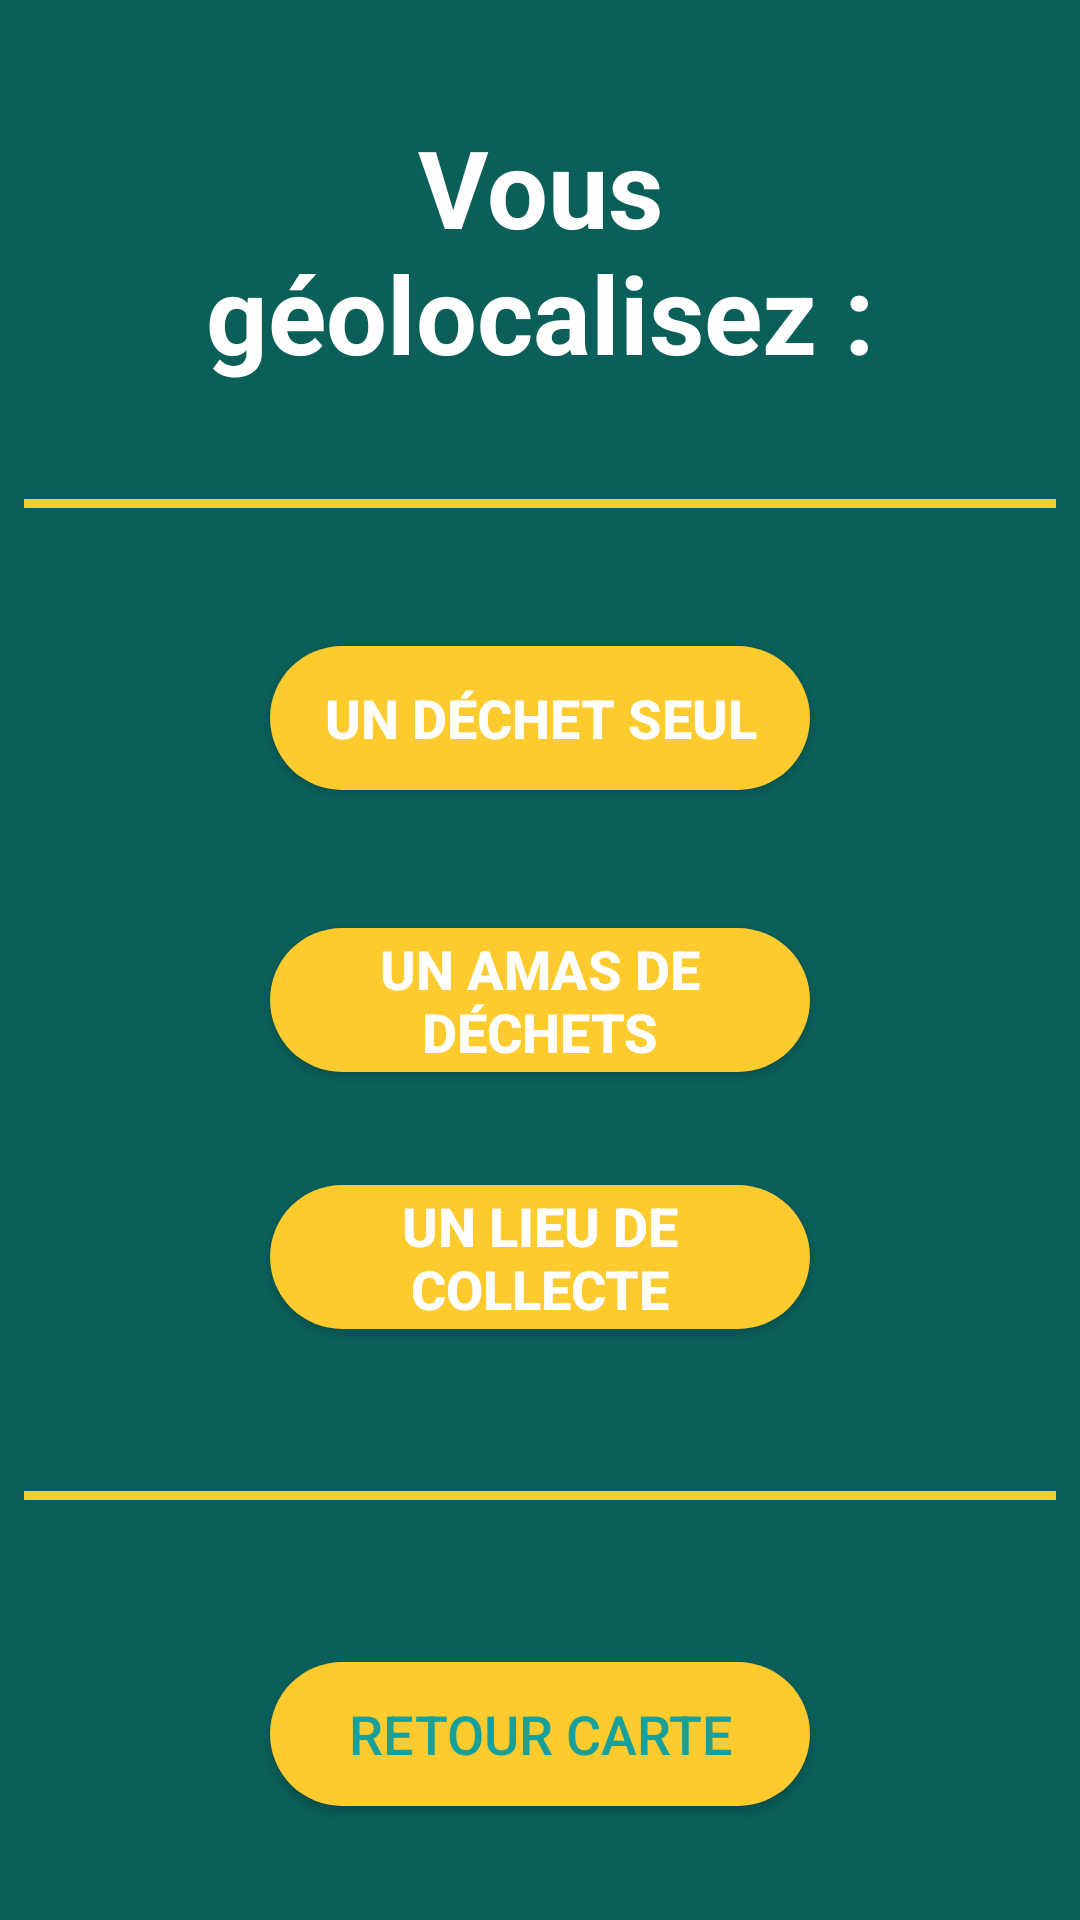

Reconstruct the res/layout file that produces this screen, plus the resources it refers to.
<!-- AndroidManifest.xml: application theme AppTheme -->
<!-- res/layout/activity_marker_type.xml -->
<?xml version="1.0" encoding="utf-8"?>
<android.support.constraint.ConstraintLayout xmlns:android="http://schemas.android.com/apk/res/android"
    xmlns:app="http://schemas.android.com/apk/res-auto"
    xmlns:tools="http://schemas.android.com/tools"
    android:layout_width="match_parent"
    android:layout_height="match_parent"
    tools:context=".rubbish_collect_point.MarkerTypeActivity"
    android:background="@color/vert_fonce">

    <TextView
        android:id="@+id/tvChoice"
        android:layout_width="0dp"
        android:layout_height="wrap_content"
        android:layout_marginStart="32dp"
        android:layout_marginLeft="32dp"
        android:layout_marginTop="32dp"
        android:layout_marginEnd="32dp"
        android:layout_marginRight="32dp"
        android:layout_marginBottom="16dp"
        android:text="@string/vous_g_olocalisez"
        android:textAlignment="center"
        android:textColor="@color/colorWhite"
        android:textSize="36sp"
        android:textStyle="bold"
        app:layout_constraintBottom_toTopOf="@+id/divTop"
        app:layout_constraintEnd_toEndOf="parent"
        app:layout_constraintStart_toStartOf="parent"
        app:layout_constraintTop_toTopOf="parent" />

    <View
        android:id="@+id/divTop"
        android:layout_width="0dp"
        android:layout_height="3dp"
        android:layout_marginStart="8dp"
        android:layout_marginLeft="8dp"
        android:layout_marginTop="16dp"
        android:layout_marginEnd="8dp"
        android:layout_marginRight="8dp"
        android:layout_marginBottom="16dp"
        android:background="@color/orange"
        app:layout_constraintBottom_toTopOf="@+id/btDéchetSeul"
        app:layout_constraintEnd_toEndOf="parent"
        app:layout_constraintHorizontal_bias="0.0"
        app:layout_constraintStart_toStartOf="parent"
        app:layout_constraintTop_toBottomOf="@+id/tvChoice" />

    <Button
        android:id="@+id/btDéchetSeul"
        android:layout_width="0dp"
        android:layout_height="wrap_content"
        android:layout_marginStart="90dp"
        android:layout_marginLeft="90dp"
        android:layout_marginTop="24dp"
        android:layout_marginEnd="90dp"
        android:layout_marginRight="90dp"
        android:layout_marginBottom="24dp"
        android:background="@drawable/button_default"
        android:text="@string/un_d_chet_seul"
        android:textColor="@color/colorWhite"
        android:textSize="18sp"
        android:textStyle="bold"
        app:layout_constraintBottom_toTopOf="@+id/btAmas"
        app:layout_constraintEnd_toEndOf="parent"
        app:layout_constraintHorizontal_bias="0.0"
        app:layout_constraintStart_toStartOf="parent"
        app:layout_constraintTop_toBottomOf="@+id/divTop" />

    <Button
        android:id="@+id/btAmas"
        android:layout_width="0dp"
        android:layout_height="wrap_content"
        android:layout_marginStart="90dp"
        android:layout_marginLeft="90dp"
        android:layout_marginTop="16dp"
        android:layout_marginEnd="90dp"
        android:layout_marginRight="90dp"
        android:layout_marginBottom="16dp"
        android:background="@drawable/button_default"
        android:text="@string/un_amas_de_d_chets"
        android:textColor="@color/colorWhite"
        android:textSize="18sp"
        android:textStyle="bold"
        app:layout_constraintBottom_toTopOf="@+id/btLieu"
        app:layout_constraintEnd_toEndOf="parent"
        app:layout_constraintHorizontal_bias="0.491"
        app:layout_constraintStart_toStartOf="parent"
        app:layout_constraintTop_toBottomOf="@+id/btDéchetSeul" />

    <Button
        android:id="@+id/btLieu"
        android:layout_width="0dp"
        android:layout_height="wrap_content"
        android:layout_marginStart="90dp"
        android:layout_marginLeft="90dp"
        android:layout_marginTop="16dp"
        android:layout_marginEnd="90dp"
        android:layout_marginRight="90dp"
        android:layout_marginBottom="24dp"
        android:background="@drawable/button_default"
        android:text="@string/un_lieu_de_collecte"
        android:textColor="@color/colorWhite"
        android:textSize="18sp"
        android:textStyle="bold"
        app:layout_constraintBottom_toTopOf="@+id/divBottom"
        app:layout_constraintEnd_toEndOf="parent"
        app:layout_constraintHorizontal_bias="0.518"
        app:layout_constraintStart_toStartOf="parent"
        app:layout_constraintTop_toBottomOf="@+id/btAmas" />

    <Button
        android:id="@+id/btBack"
        android:layout_width="0dp"
        android:layout_height="wrap_content"
        android:layout_marginStart="90dp"
        android:layout_marginLeft="90dp"
        android:layout_marginTop="24dp"
        android:layout_marginEnd="90dp"
        android:layout_marginRight="90dp"
        android:layout_marginBottom="32dp"
        android:background="@drawable/button_default"
        android:text="@string/retour_carte"
        android:textColor="@color/vert"
        android:textSize="18sp"
        app:layout_constraintBottom_toBottomOf="parent"
        app:layout_constraintEnd_toEndOf="parent"
        app:layout_constraintStart_toStartOf="parent"
        app:layout_constraintTop_toBottomOf="@+id/divBottom" />

    <View
        android:id="@+id/divBottom"
        android:layout_width="0dp"
        android:layout_height="3dp"
        android:layout_marginStart="8dp"
        android:layout_marginLeft="8dp"
        android:layout_marginTop="24dp"
        android:layout_marginEnd="8dp"
        android:layout_marginRight="8dp"
        android:layout_marginBottom="24dp"
        android:background="@color/orange"
        app:layout_constraintBottom_toTopOf="@+id/btBack"
        app:layout_constraintEnd_toEndOf="parent"
        app:layout_constraintHorizontal_bias="0.0"
        app:layout_constraintStart_toStartOf="parent"
        app:layout_constraintTop_toBottomOf="@+id/btLieu" />

</android.support.constraint.ConstraintLayout>
<!-- resources referenced by this layout -->
<resources>
  <color name="colorWhite">#FFFFFF</color>
  <color name="orange">#FECB2E</color>
  <color name="vert">#17A09A</color>
  <color name="vert_fonce">#0A5F59</color>
  <!-- drawable button_default (drawable) -->
  <?xml version="1.0" encoding="utf-8"?>
  <shape xmlns:android="http://schemas.android.com/apk/res/android"
      android:shape="rectangle">
      <corners android:radius="50dp"></corners>
      <solid android:color="@color/orange"></solid>
  </shape>
  <string name="retour_carte">Retour Carte</string>
  <string name="un_amas_de_d_chets">Un amas de déchets</string>
  <string name="un_d_chet_seul">Un déchet seul</string>
  <string name="un_lieu_de_collecte">Un lieu de collecte</string>
  <string name="vous_g_olocalisez">Vous géolocalisez :</string>
  <style name="AppTheme" parent="Theme.AppCompat.Light.NoActionBar">
          
          <item name="colorPrimary">@color/vert</item>
          <item name="colorPrimaryDark">@color/vert_fonce</item>
          <item name="colorAccent">@color/orange</item>
      </style>
</resources>
